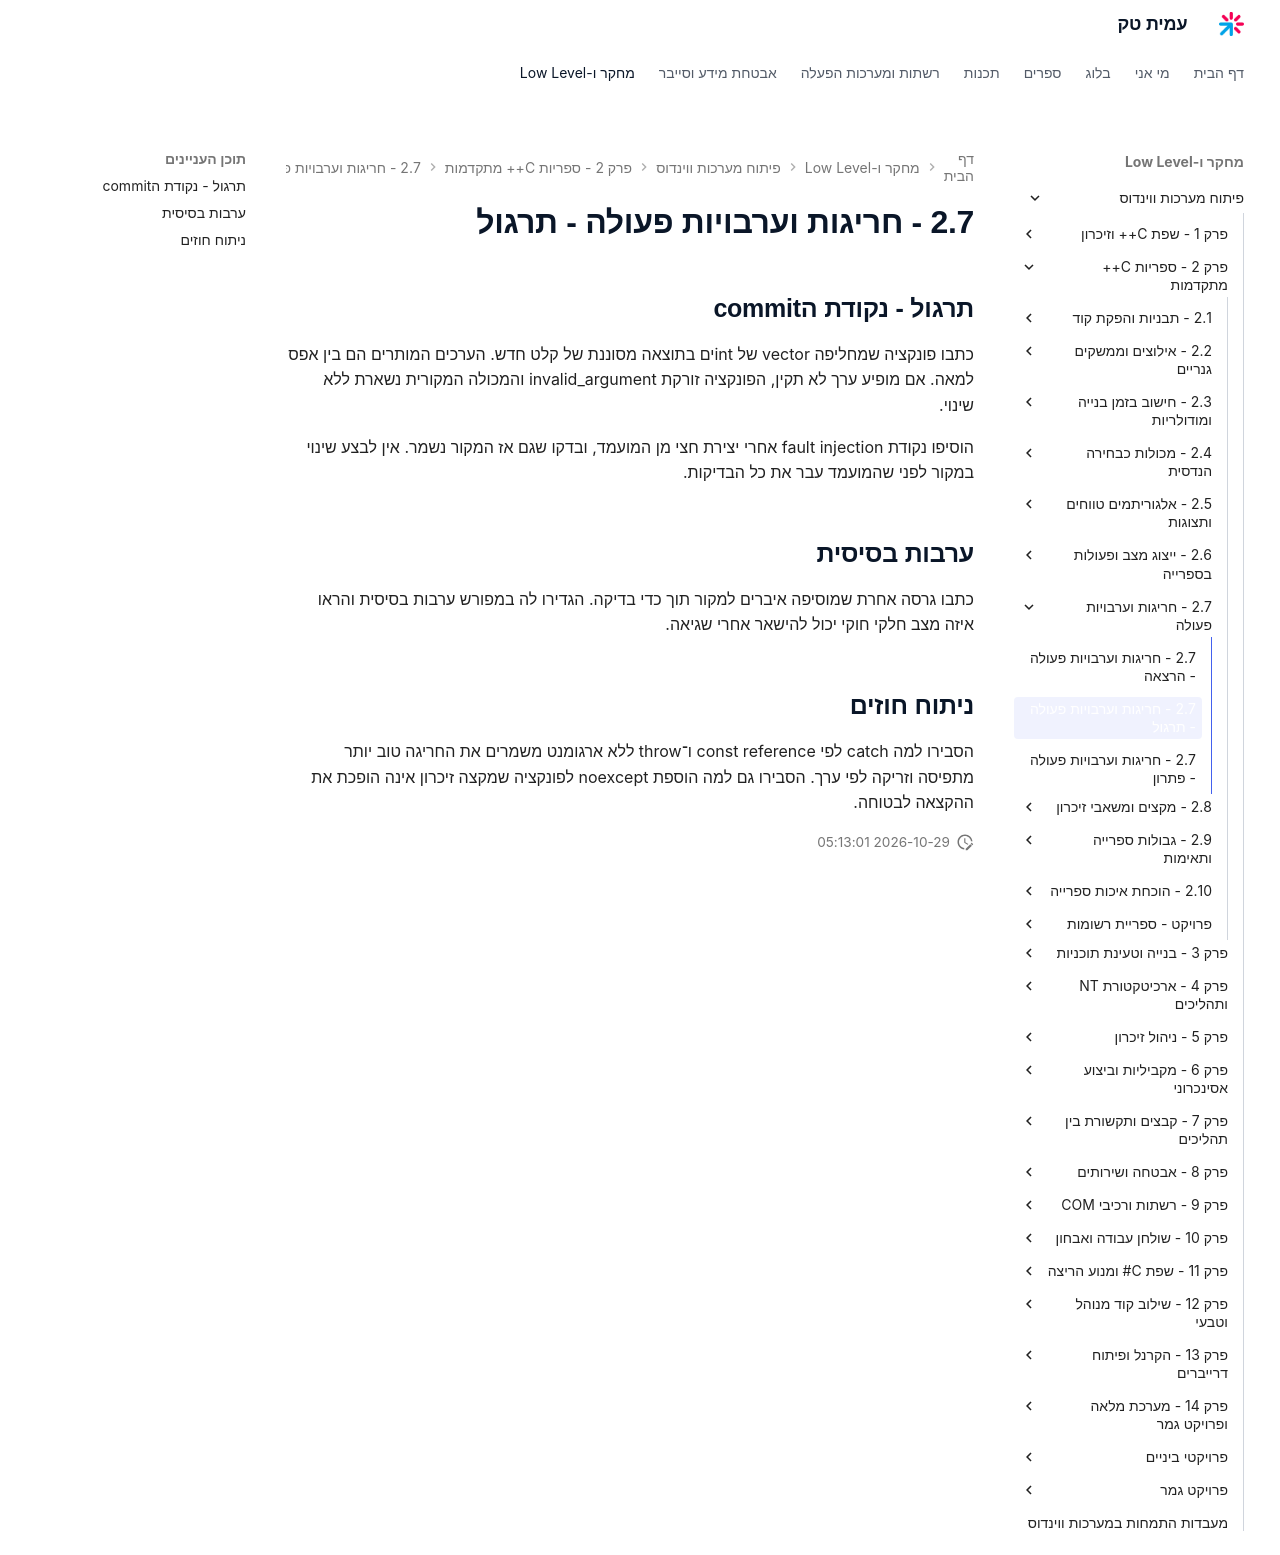

repository: AmitPinchasi/amittech · page: פיתוח-מערכות-ווינדוס/2 - ספריות C++ מתקדמות/2.7 - חריגות וערבויות פעולה/2.7 - חריגות וערבויות פעולה - תרגול/index.html · generator: mkdocs

## תרגול - נקודת הcommit

כתבו פונקציה שמחליפה vector של intים בתוצאה מסוננת של קלט חדש. הערכים המותרים הם בין אפס למאה. אם מופיע ערך לא תקין, הפונקציה זורקת invalid_argument והמכולה המקורית נשארת ללא שינוי.

הוסיפו נקודת fault injection אחרי יצירת חצי מן המועמד, ובדקו שגם אז המקור נשמר. אין לבצע שינוי במקור לפני שהמועמד עבר את כל הבדיקות.

## ערבות בסיסית

כתבו גרסה אחרת שמוסיפה איברים למקור תוך כדי בדיקה. הגדירו לה במפורש ערבות בסיסית והראו איזה מצב חלקי חוקי יכול להישאר אחרי שגיאה.

## ניתוח חוזים

הסבירו למה catch לפי const reference ו־throw ללא ארגומנט משמרים את החריגה טוב יותר מתפיסה וזריקה לפי ערך. הסבירו גם למה הוספת noexcept לפונקציה שמקצה זיכרון אינה הופכת את ההקצאה לבטוחה.
